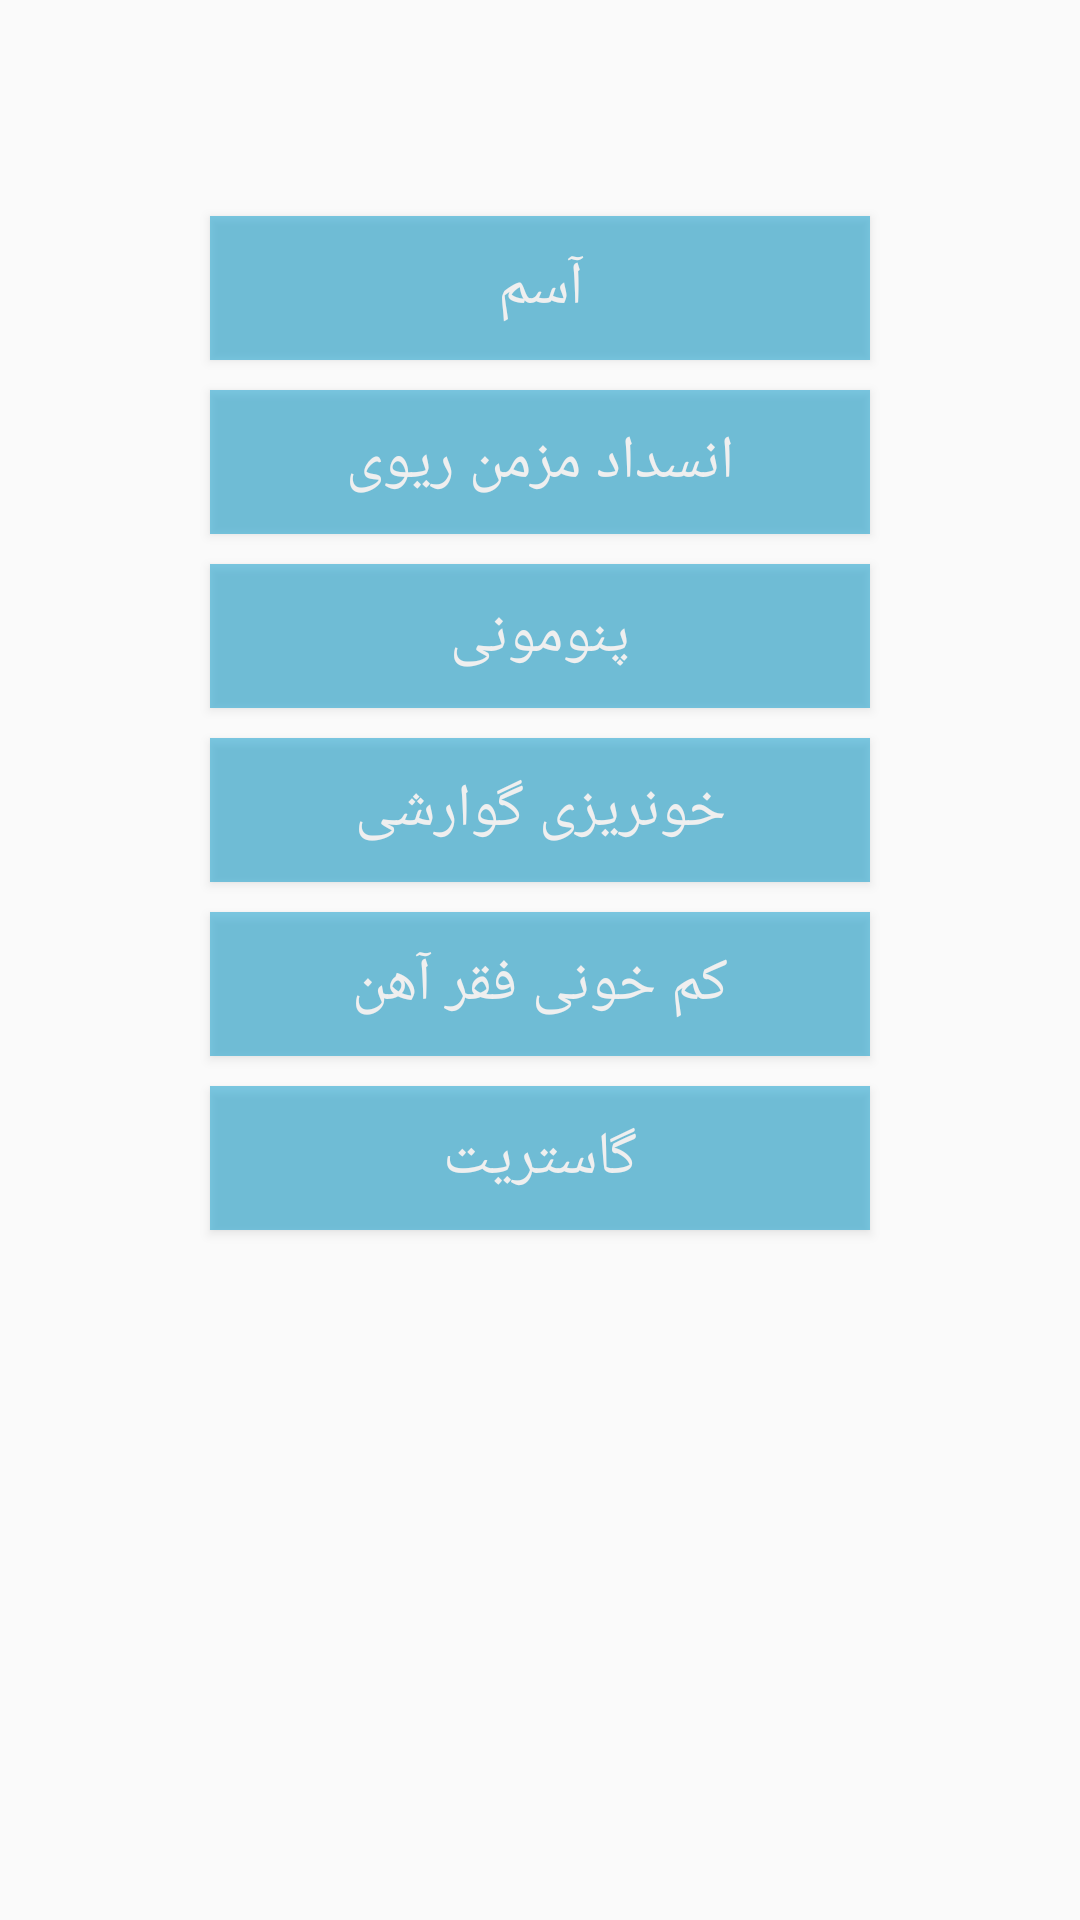

Android layout source for this screen:
<!-- AndroidManifest.xml: application theme AppTheme -->
<!-- res/layout/fragment_illness_dakheli.xml -->
<?xml version="1.0" encoding="utf-8"?>

<android.support.constraint.ConstraintLayout xmlns:android="http://schemas.android.com/apk/res/android"
    xmlns:app="http://schemas.android.com/apk/res-auto"
    xmlns:tools="http://schemas.android.com/tools"
    android:id="@+id/frameLayout4"
    android:layout_width="match_parent"
    android:layout_height="match_parent"
    tools:context=".Illness.IllnessOrjans"
    tools:layout_editor_absoluteY="81dp">


    <Button
        android:id="@+id/btn_asm"
        android:layout_width="220dp"
        android:layout_height="wrap_content"
        android:layout_marginTop="72dp"
        android:alpha="0.5"
        android:background="@android:color/holo_blue_dark"
        android:text="آسم"
        android:textColor="@android:color/background_light"
        android:textSize="20dp"
        app:layout_constraintEnd_toEndOf="parent"
        app:layout_constraintStart_toStartOf="parent"
        app:layout_constraintTop_toTopOf="parent" />

    <Button
        android:id="@+id/btn_ensedad"
        android:layout_width="220dp"
        android:layout_height="wrap_content"
        android:layout_marginTop="10dp"
        android:alpha="0.5"
        android:background="@android:color/holo_blue_dark"
        android:text="انسداد مزمن ریوی"
        android:textColor="@android:color/background_light"
        android:textSize="20dp"
        app:layout_constraintEnd_toEndOf="parent"
        app:layout_constraintStart_toStartOf="parent"
        app:layout_constraintTop_toBottomOf="@+id/btn_asm" />

    <Button
        android:id="@+id/btn_penomoniDakheli"
        android:layout_width="220dp"
        android:layout_height="wrap_content"
        android:layout_marginTop="10dp"
        android:alpha="0.5"
        android:background="@android:color/holo_blue_dark"
        android:text="پنومونی"
        android:textColor="@android:color/background_light"
        android:textSize="20dp"
        app:layout_constraintEnd_toEndOf="parent"
        app:layout_constraintStart_toStartOf="parent"
        app:layout_constraintTop_toBottomOf="@+id/btn_ensedad" />

    <Button
        android:id="@+id/btn_khunrizi"
        android:layout_width="220dp"
        android:layout_height="wrap_content"
        android:layout_marginTop="10dp"
        android:alpha="0.5"
        android:background="@android:color/holo_blue_dark"
        android:text="خونریزی گوارشی"
        android:textColor="@android:color/background_light"
        android:textSize="20dp"
        app:layout_constraintEnd_toEndOf="parent"
        app:layout_constraintStart_toStartOf="parent"
        app:layout_constraintTop_toBottomOf="@+id/btn_penomoniDakheli" />

    <Button
        android:id="@+id/btn_kamKhuni"
        android:layout_width="220dp"
        android:layout_height="wrap_content"
        android:layout_marginTop="10dp"
        android:alpha="0.5"
        android:background="@android:color/holo_blue_dark"
        android:text="کم خونی فقر آهن"
        android:textColor="@android:color/background_light"
        android:textSize="20dp"
        app:layout_constraintEnd_toEndOf="parent"
        app:layout_constraintStart_toStartOf="parent"
        app:layout_constraintTop_toBottomOf="@+id/btn_khunrizi" />

    <Button
        android:id="@+id/btn_gastrit"
        android:layout_width="220dp"
        android:layout_height="wrap_content"
        android:layout_marginTop="10dp"
        android:alpha="0.5"
        android:background="@android:color/holo_blue_dark"
        android:text="گاستریت"
        android:textColor="@android:color/background_light"
        android:textSize="20dp"
        app:layout_constraintEnd_toEndOf="parent"
        app:layout_constraintStart_toStartOf="parent"
        app:layout_constraintTop_toBottomOf="@+id/btn_kamKhuni" />
</android.support.constraint.ConstraintLayout>
<!-- resources referenced by this layout -->
<resources>
  <style name="AppTheme" parent="Theme.AppCompat.Light.NoActionBar">
          
          <item name="colorPrimary">@color/colorPrimary</item>
          <item name="colorPrimaryDark">@color/colorPrimaryDark</item>
          <item name="colorAccent">@color/colorAccent</item>
          <item name="android:statusBarColor">@color/statusbar</item>
      </style>
  <color name="colorPrimary">#3F51B5</color>
  <color name="colorPrimaryDark">#303F9F</color>
  <color name="colorAccent">#FF4081</color>
  <color name="statusbar">#893a59</color>
</resources>
